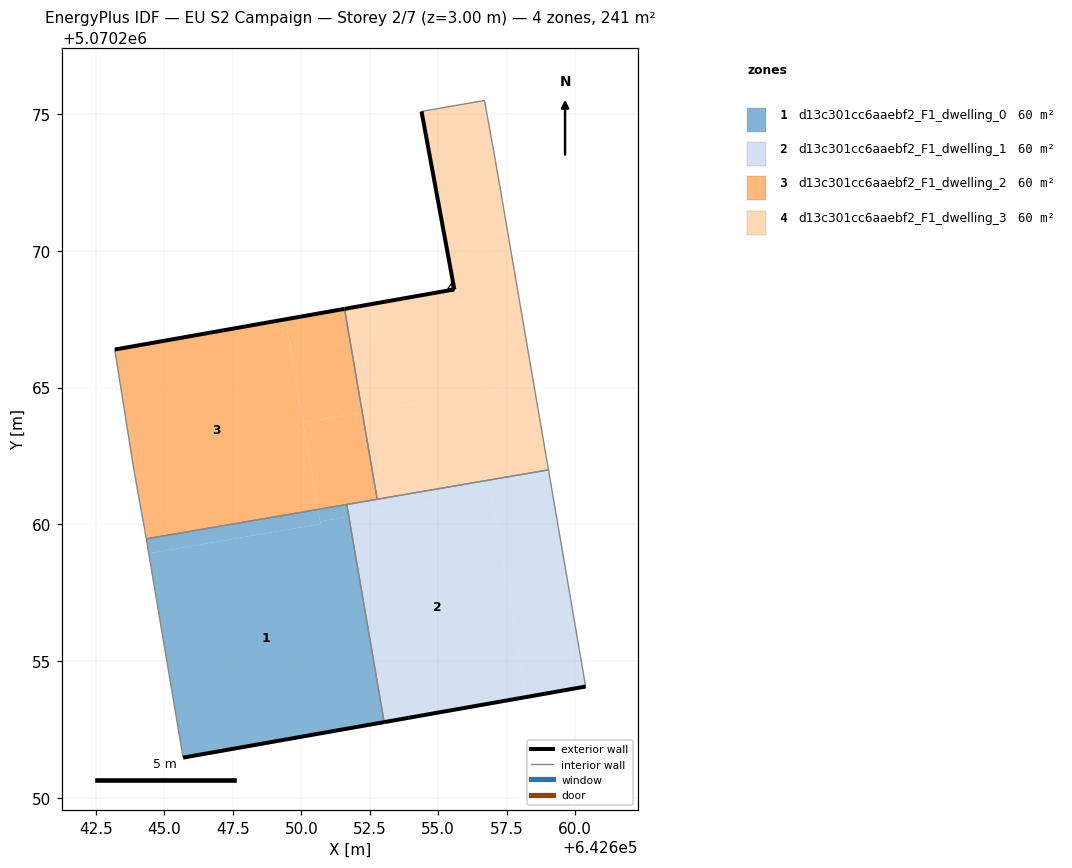
=== STOREY PLAN SPEC (per zone: floor XY polygon, exterior-wall plan segments, windows/doors) ===
zone 1: d13c301cc6aaebf2_F1_dwelling_0  (60.2 m²)
  floor: (642650.70, 5070260.02) (642650.61, 5070260.55) (642644.33, 5070259.47) (642644.42, 5070258.94)
  floor: (642651.74, 5070260.29) (642651.66, 5070260.73) (642650.61, 5070260.55) (642650.69, 5070260.11)
  floor: (642653.03, 5070252.78) (642651.74, 5070260.29) (642650.69, 5070260.11) (642650.70, 5070260.02) (642644.42, 5070258.94) (642645.68, 5070251.48)
  exterior wall: (642653.03, 5070252.78) – (642645.68, 5070251.48)  [7.5 m]
  interior walls: 3
zone 2: d13c301cc6aaebf2_F1_dwelling_1  (60.2 m²)
  floor: (642658.21, 5070253.69) (642656.92, 5070261.18) (642651.74, 5070260.29) (642653.03, 5070252.78)
  floor: (642660.39, 5070254.08) (642659.03, 5070261.99) (642651.66, 5070260.73) (642651.74, 5070260.29) (642656.92, 5070261.18) (642658.21, 5070253.69)
  exterior wall: (642660.39, 5070254.08) – (642653.03, 5070252.78)  [7.5 m]
  interior walls: 4
zone 3: d13c301cc6aaebf2_F1_dwelling_2  (60.2 m²)
  floor: (642650.61, 5070260.55) (642649.42, 5070267.49) (642643.18, 5070266.39) (642643.88, 5070261.99) (642644.28, 5070259.79) (642644.33, 5070259.47)
  floor: (642652.23, 5070264.09) (642651.58, 5070267.88) (642649.42, 5070267.49) (642650.07, 5070263.72)
  floor: (642652.77, 5070260.92) (642652.23, 5070264.09) (642650.07, 5070263.72) (642650.61, 5070260.55)
  exterior wall: (642643.18, 5070266.39) – (642651.58, 5070267.88)  [8.5 m]
  interior walls: 6
zone 4: d13c301cc6aaebf2_F1_dwelling_3  (60.2 m²)
  floor: (642658.49, 5070265.17) (642657.09, 5070273.29) (642656.69, 5070275.49) (642654.39, 5070275.09) (642655.59, 5070268.59) (642651.58, 5070267.88) (642652.23, 5070264.09)
  floor: (642659.03, 5070261.99) (642658.49, 5070265.17) (642652.23, 5070264.09) (642652.77, 5070260.92)
  exterior wall: (642651.58, 5070267.88) – (642655.59, 5070268.59)  [4.1 m]
  exterior wall: (642655.59, 5070268.59) – (642654.39, 5070275.09)  [6.6 m]
  interior walls: 5

=== DERIVED (storey summary) ===
Building: EU S2 Campaign
Storey: 2 of 7  (floor level z = 3.00 m)
Storey gross floor area: 240.9 m²
Zones on this storey: 4
  - d13c301cc6aaebf2_F1_dwelling_0: floor 60.2 m²; exterior wall 7.5 m (22.4 m²); WWR 0.0%
  - d13c301cc6aaebf2_F1_dwelling_1: floor 60.2 m²; exterior wall 7.5 m (22.4 m²); WWR 0.0%
  - d13c301cc6aaebf2_F1_dwelling_2: floor 60.2 m²; exterior wall 8.5 m (25.6 m²); WWR 0.0%
  - d13c301cc6aaebf2_F1_dwelling_3: floor 60.2 m²; exterior wall 10.7 m (32.1 m²); WWR 0.0%
Zone adjacency (shared interzone walls):
  - d13c301cc6aaebf2_F1_dwelling_0 ↔ d13c301cc6aaebf2_F1_dwelling_1
  - d13c301cc6aaebf2_F1_dwelling_0 ↔ d13c301cc6aaebf2_F1_dwelling_2
  - d13c301cc6aaebf2_F1_dwelling_1 ↔ d13c301cc6aaebf2_F1_dwelling_2
  - d13c301cc6aaebf2_F1_dwelling_1 ↔ d13c301cc6aaebf2_F1_dwelling_3
  - d13c301cc6aaebf2_F1_dwelling_2 ↔ d13c301cc6aaebf2_F1_dwelling_3